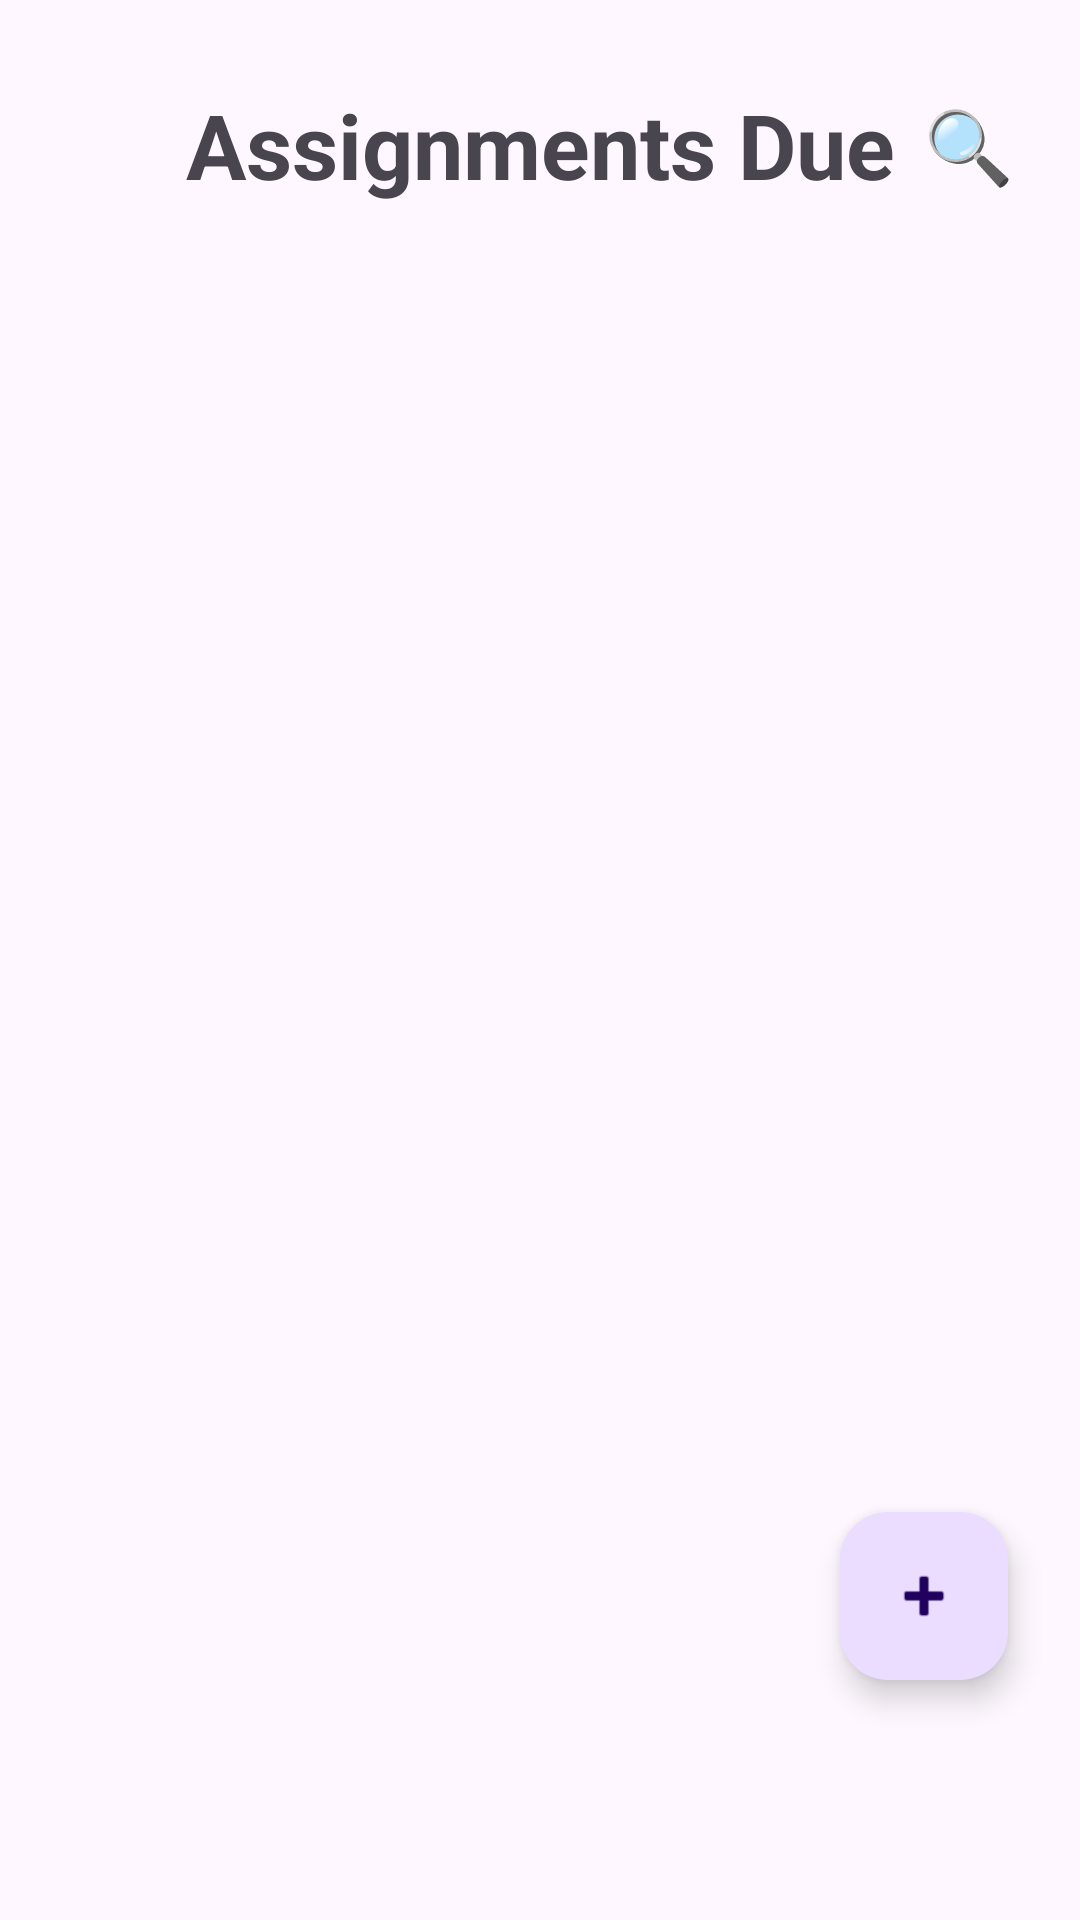

Reconstruct the res/layout file that produces this screen, plus the resources it refers to.
<!-- AndroidManifest.xml: application theme Theme.StudentAssistant -->
<!-- res/layout/activity_assignment.xml -->
<?xml version="1.0" encoding="utf-8"?>
<androidx.constraintlayout.widget.ConstraintLayout
    xmlns:android="http://schemas.android.com/apk/res/android"
    xmlns:app="http://schemas.android.com/apk/res-auto"
    android:layout_width="match_parent"
    android:layout_height="match_parent">



    <TextView
        android:id="@+id/tvAssignmentTitle"
        android:layout_width="wrap_content"
        android:layout_height="wrap_content"
        android:layout_marginTop="28dp"
        android:text="Assignments Due"
        android:textSize="30sp"
        android:textStyle="bold"
        app:layout_constraintEnd_toEndOf="parent"
        app:layout_constraintStart_toStartOf="parent"
        app:layout_constraintTop_toTopOf="parent" />



    <TextView
        android:id="@+id/tvSearchIcon"
        android:layout_width="wrap_content"
        android:layout_height="wrap_content"
        android:layout_marginEnd="12dp"
        android:padding="10dp"
        android:text="🔍"
        android:textSize="24sp"
        android:clickable="true"
        android:focusable="true"
        android:contentDescription="Search"
        app:layout_constraintEnd_toEndOf="parent"
        app:layout_constraintTop_toTopOf="@id/tvAssignmentTitle"
        app:layout_constraintBottom_toBottomOf="@id/tvAssignmentTitle" />



    <EditText
        android:id="@+id/etSearch"
        android:layout_width="0dp"
        android:layout_height="wrap_content"
        android:layout_marginStart="20dp"
        android:layout_marginEnd="20dp"
        android:layout_marginTop="16dp"
        android:hint="Search course"
        android:inputType="text"
        android:maxLines="1"
        android:imeOptions="actionSearch"
        android:padding="14dp"
        android:background="@drawable/bg_rounded_button"
        android:saveEnabled="false"
        android:visibility="gone"
        app:layout_constraintStart_toStartOf="parent"
        app:layout_constraintEnd_toEndOf="parent"
        app:layout_constraintTop_toBottomOf="@id/tvAssignmentTitle" />



    <TextView
        android:id="@+id/tvNoAssignments"
        android:layout_width="wrap_content"
        android:layout_height="wrap_content"
        android:text="No assignments yet.&#10;Tap + to add one."
        android:textSize="16sp"
        android:textColor="#999999"
        android:gravity="center"
        android:visibility="gone"
        app:layout_constraintTop_toBottomOf="@id/etSearch"
        app:layout_constraintStart_toStartOf="parent"
        app:layout_constraintEnd_toEndOf="parent"
        android:layout_marginTop="60dp" />



    <ScrollView
        android:layout_width="match_parent"
        android:layout_height="0dp"
        app:layout_constraintTop_toBottomOf="@id/etSearch"
        app:layout_constraintBottom_toBottomOf="parent"
        app:layout_constraintStart_toStartOf="parent"
        app:layout_constraintEnd_toEndOf="parent"
        android:paddingStart="20dp"
        android:paddingEnd="20dp"
        android:paddingTop="10dp"
        android:clipToPadding="false"
        android:paddingBottom="100dp">

        <LinearLayout
            android:id="@+id/llAssignmentList"
            android:layout_width="match_parent"
            android:layout_height="wrap_content"
            android:orientation="vertical" />

    </ScrollView>



    <com.google.android.material.floatingactionbutton.FloatingActionButton
        android:id="@+id/btnAddAssignment"
        android:layout_width="wrap_content"
        android:layout_height="wrap_content"
        android:contentDescription="Add Assignment"
        android:src="@android:drawable/ic_input_add"
        android:layout_marginBottom="80dp"
        android:layout_marginEnd="24dp"
        app:layout_constraintBottom_toBottomOf="parent"
        app:layout_constraintEnd_toEndOf="parent" />

</androidx.constraintlayout.widget.ConstraintLayout>
<!-- resources referenced by this layout -->
<resources>
  <!-- drawable bg_rounded_button (drawable) -->
  <?xml version="1.0" encoding="utf-8"?>
  <shape xmlns:android="http://schemas.android.com/apk/res/android"
      android:shape="rectangle">
  
      <solid android:color="#F2F2F2" />
  
      <corners android:radius="30dp" />
  
      <stroke
          android:width="1dp"
          android:color="#CCCCCC" />
  
  </shape>
  <style name="Theme.StudentAssistant" parent="Base.Theme.StudentAssistant" />
  <style name="Base.Theme.StudentAssistant" parent="Theme.Material3.DayNight.NoActionBar">
          
          
      </style>
</resources>
